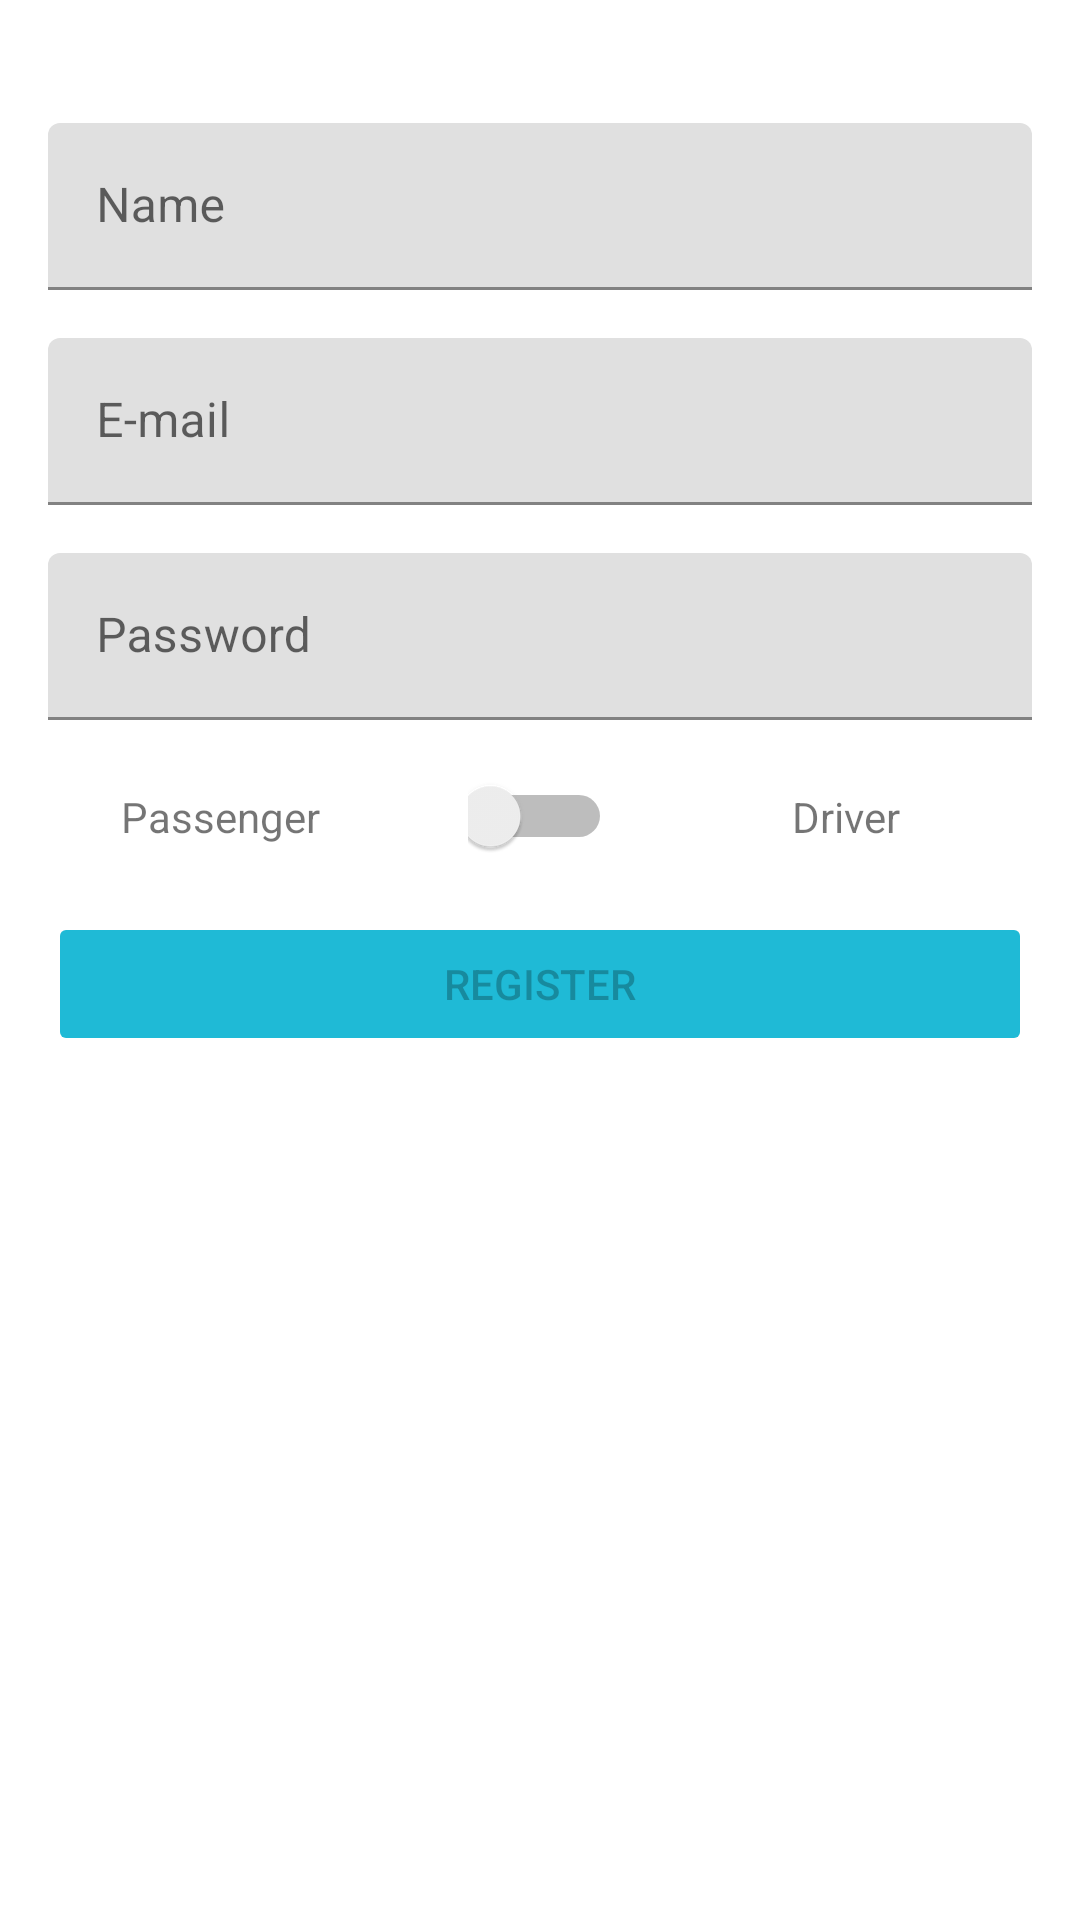

Produce the Android XML layout that renders to this screen, including the resource entries it uses.
<!-- AndroidManifest.xml: application theme Theme.Uber -->
<!-- res/layout/activity_cadastro.xml -->
<?xml version="1.0" encoding="utf-8"?>
<androidx.constraintlayout.widget.ConstraintLayout
        xmlns:android="http://schemas.android.com/apk/res/android"
        xmlns:tools="http://schemas.android.com/tools"
        xmlns:app="http://schemas.android.com/apk/res-auto"
        android:layout_width="match_parent"
        android:layout_height="match_parent"
        tools:context=".activity.CadastroActivity" android:layout_gravity="center"
        android:id="@+id/ConstraintLayout">

    <com.google.android.material.textfield.TextInputLayout
            android:layout_width="0dp"
            android:layout_height="wrap_content"
            android:id="@+id/textInputLayout3"
            app:layout_constraintStart_toStartOf="parent" app:layout_constraintEnd_toEndOf="parent"
            android:layout_marginStart="16dp" android:layout_marginEnd="16dp" app:layout_constraintTop_toTopOf="parent"
            android:layout_marginTop="16dp" app:layout_constraintHorizontal_bias="0.5"
            app:layout_constraintBottom_toTopOf="@+id/textInputLayout4"
            app:layout_constraintVertical_chainStyle="packed" app:layout_constraintVertical_bias="0.08">

        <com.google.android.material.textfield.TextInputEditText
                android:layout_width="match_parent"
                android:layout_height="wrap_content"
                android:inputType="text"
                android:hint="@string/name" android:id="@+id/etCadastroNome"
        />
    </com.google.android.material.textfield.TextInputLayout>
    <com.google.android.material.textfield.TextInputLayout
            android:layout_width="0dp"
            android:layout_height="wrap_content"
            android:id="@+id/textInputLayout4" app:layout_constraintStart_toStartOf="parent"
            app:layout_constraintTop_toBottomOf="@+id/textInputLayout3" app:layout_constraintEnd_toEndOf="parent"
            android:layout_marginStart="16dp" android:layout_marginEnd="16dp" android:layout_marginTop="16dp"
            app:layout_constraintHorizontal_bias="0.5" app:layout_constraintBottom_toTopOf="@+id/textInputLayout5">

        <com.google.android.material.textfield.TextInputEditText
                android:layout_width="match_parent"
                android:layout_height="wrap_content"
                android:inputType="textEmailAddress"
                android:hint="@string/e_mail" android:id="@+id/etCadastroEmail"
        />
    </com.google.android.material.textfield.TextInputLayout>

    <com.google.android.material.textfield.TextInputLayout
            android:layout_width="0dp"
            android:layout_height="wrap_content"
            android:id="@+id/textInputLayout5"
            app:layout_constraintStart_toStartOf="parent"
            app:layout_constraintEnd_toEndOf="parent" android:layout_marginStart="16dp" android:layout_marginEnd="16dp"
            app:layout_constraintHorizontal_bias="0.5" app:layout_constraintTop_toBottomOf="@+id/textInputLayout4"
            android:layout_marginTop="16dp" app:layout_constraintBottom_toTopOf="@+id/swAccess">

        <com.google.android.material.textfield.TextInputEditText
                android:layout_width="match_parent"
                android:layout_height="wrap_content"
                android:inputType="textPassword"
                android:hint="@string/password"
                android:id="@+id/etCadastroPassword"
        />
    </com.google.android.material.textfield.TextInputLayout>
    <TextView
            android:text="@string/passenger"
            android:layout_width="wrap_content"
            android:layout_height="wrap_content" android:id="@+id/textView"
            app:layout_constraintEnd_toStartOf="@+id/swAccess"
            app:layout_constraintTop_toTopOf="@+id/swAccess" app:layout_constraintStart_toStartOf="parent"
            android:layout_marginEnd="9dp"
            app:layout_constraintBottom_toBottomOf="@+id/swAccess"/>
    <Switch
            android:layout_width="48dp"
            android:layout_height="48dp" android:id="@+id/swAccess"
            android:layout_marginTop="8dp" app:layout_constraintTop_toBottomOf="@+id/textInputLayout5"
            android:layout_marginBottom="8dp" app:layout_constraintBottom_toTopOf="@+id/btnCadastro"
            android:minHeight="48dp" app:layout_constraintEnd_toEndOf="parent"
            app:layout_constraintStart_toStartOf="parent"/>
    <TextView
            android:text="@string/driver"
            android:layout_width="wrap_content"
            android:layout_height="wrap_content" android:id="@+id/textView2"
            app:layout_constraintStart_toEndOf="@+id/swAccess"
            app:layout_constraintEnd_toEndOf="parent" app:layout_constraintTop_toTopOf="@+id/swAccess"
            app:layout_constraintBottom_toBottomOf="@+id/swAccess"/>

    <ProgressBar
            style="?android:attr/progressBarStyle"
            android:layout_width="wrap_content"
            android:layout_height="wrap_content"
            android:id="@+id/cadastroProgressBar"
            android:visibility="gone" app:layout_constraintEnd_toEndOf="parent"
            app:layout_constraintBottom_toBottomOf="parent" app:layout_constraintStart_toStartOf="parent"
            app:layout_constraintTop_toTopOf="parent"
    />
    <Button
            android:text="@string/register"
            android:enabled="false"
            android:layout_width="0dp"
            android:layout_height="wrap_content" android:id="@+id/btnCadastro" app:backgroundTint="@color/btnLogin"
            app:layout_constraintStart_toStartOf="parent"
            app:layout_constraintTop_toBottomOf="@+id/swAccess" app:layout_constraintEnd_toEndOf="parent"
            android:layout_marginStart="16dp" android:layout_marginEnd="16dp"
            app:layout_constraintBottom_toBottomOf="parent" app:layout_constraintHorizontal_bias="0.5"/>
</androidx.constraintlayout.widget.ConstraintLayout>
<!-- resources referenced by this layout -->
<resources>
  <color name="btnLogin">#1fbad6</color>
  <string name="driver">Driver</string>
  <string name="e_mail" translatable="false">E-mail</string>
  <string name="name">Name</string>
  <string name="passenger">Passenger</string>
  <string name="password">Password</string>
  <string name="register">Register</string>
  <style name="Theme.Uber" parent="Theme.MaterialComponents.DayNight.DarkActionBar">
          
          <item name="colorPrimary">@color/colorPrimary</item>
          <item name="colorPrimaryVariant">@color/colorPrimaryDark</item>
          <item name="colorOnPrimary">@color/white</item>
          <item name="colorAccent">@color/colorAccent</item>
          
          <item name="colorSecondary">@color/teal_200</item>
          <item name="colorSecondaryVariant">@color/teal_700</item>
          <item name="colorOnSecondary">@color/black</item>
          
          <item name="android:statusBarColor" tools:targetApi="l">?attr/colorPrimaryVariant</item>
          
      </style>
  <color name="colorPrimary">#37474F</color>
  <color name="colorPrimaryDark">#263238</color>
  <color name="white">#FFFFFFFF</color>
  <color name="colorAccent">#546E7A</color>
  <color name="teal_200">#FF03DAC5</color>
  <color name="teal_700">#FF018786</color>
  <color name="black">#FF000000</color>
</resources>
